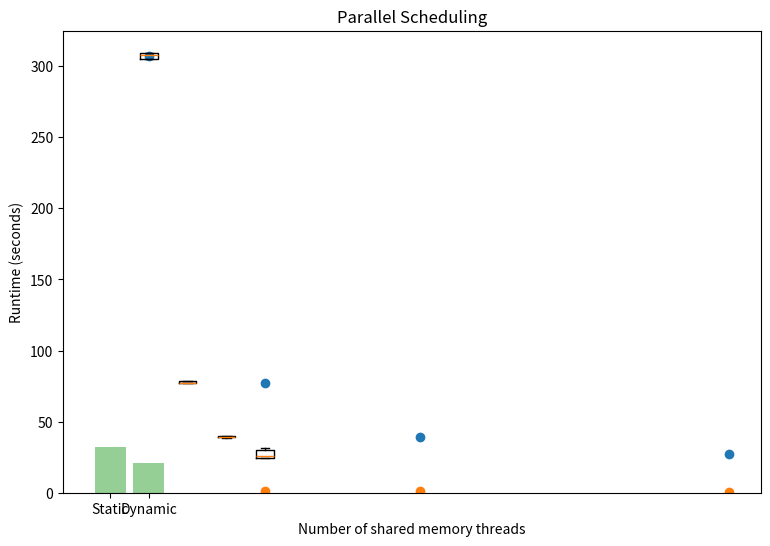

This chart was generated by the following Python code:
# -*- coding: utf-8 -*-
"""
Created on Sun Jan 13 21:25:06 2019

[redacted]
"""

import numpy as np
from matplotlib import pyplot as plt

td = np.array([1, 4, 8, 16])
avg_time = np.array([307.31, 77.45, 39.46, 27.19])


one = np.array([308.097, 304.901, 309.126, 305.047, 309.379])
four = np.array([76.9488, 78.2809, 76.8299, 78.2478, 76.9655])
eight = np.array([39.4189, 39.8951, 39.2331, 39.9419, 38.8113 ])
sixteen = np.array([24.2101, 25.7484, 24.177, 31.6769, 30.1301 ])
to_plot = [one, four, eight, sixteen]
fig=plt.figure(1,figsize=(9,6))
ax=fig.add_subplot(111)
plt.xlabel("Number of threads")
plt.ylabel("Runtime (seconds)")
plt.title("Shared Memory Performance")
bp=ax.boxplot(to_plot)
fig.savefig('boxplot.png',bbox_inches='tight')
plt.show()

plt.xlabel("Number of shared memory threads")
plt.ylabel("Runtime (seconds)")
plt.title("Shared Memory Performance")
plt.scatter(td, avg_time)
plt.show()

efficiency = [0.992, 0.973, 0.706]

plt.xlabel("Number of shared memory threads")
plt.ylabel("Efficiency")
plt.title("Parallel efficiency")
plt.scatter(td[1:], efficiency)
plt.show()


objects = ("Static", "Dynamic")
y_pos = np.arange(len(objects))
time = [32.28, 21.06]
 
plt.bar(y_pos, time, align='center', alpha=0.5)
plt.xticks(y_pos, objects)
plt.ylabel('Runtime (seconds)')
plt.title('Parallel Scheduling')
plt.show()
